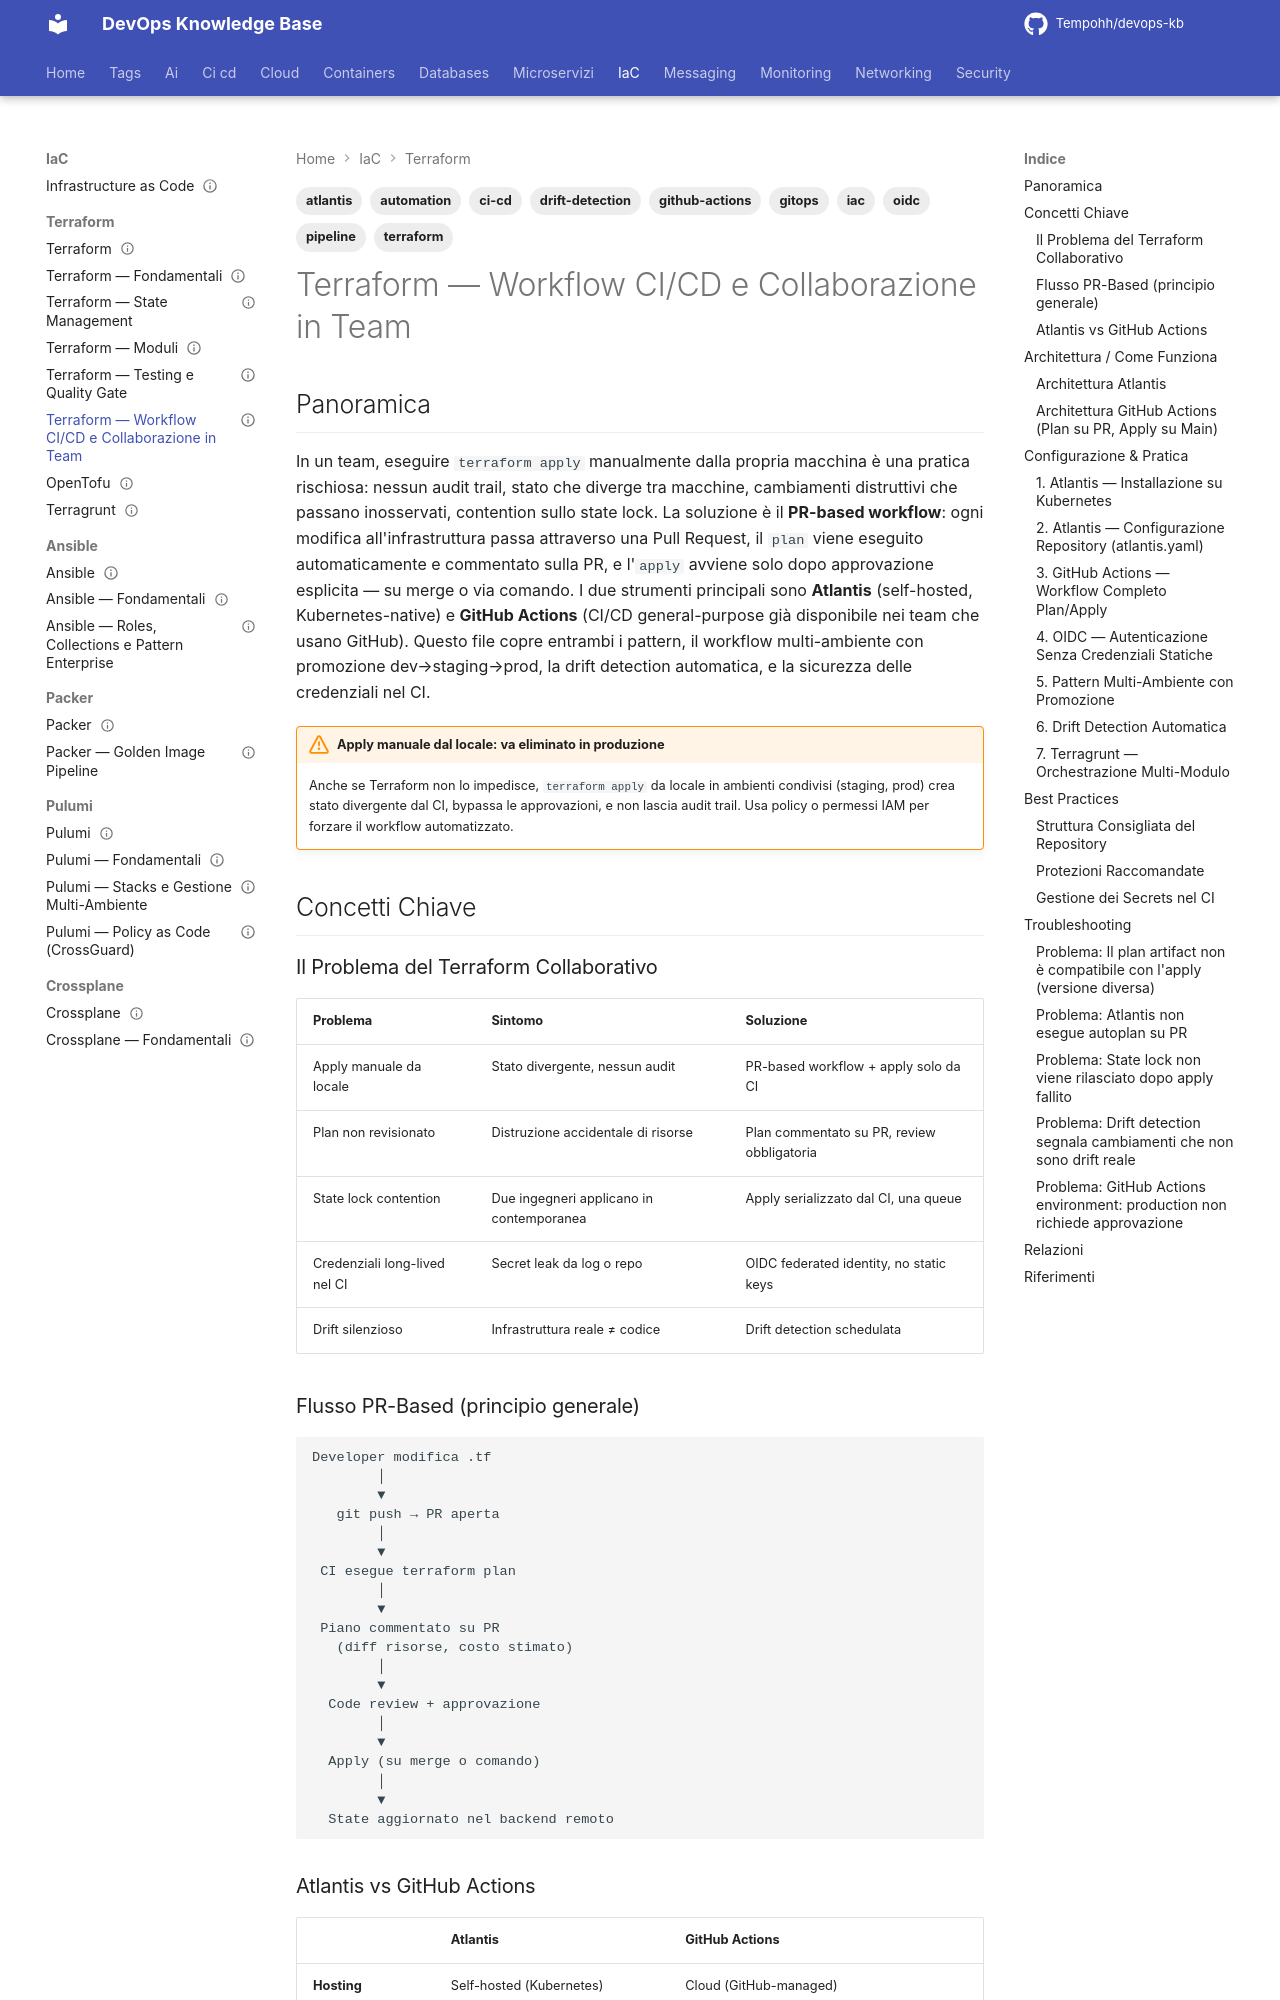

repository: Tempohh/devops-kb · page: iac/terraform/ci-cd/index.html · generator: mkdocs

---
title: "Terraform — Workflow CI/CD e Collaborazione in Team"
slug: terraform-ci-cd
category: iac
tags: [terraform, iac, ci-cd, atlantis, github-actions, automation, gitops, drift-detection, oidc, pipeline]
search_keywords: [terraform ci/cd, terraform pipeline, atlantis terraform, github actions terraform, terraform apply automatico, PR-based workflow, terraform plan su PR, terraform collaborativo, multi-ambiente terraform, terraform workspace ci, terraform promotion, promozione ambienti, drift detection terraform, terraform scheduled plan, state divergence, terraform apply merge, terraform security ci, OIDC terraform aws, OIDC terraform gcp, service account ci terraform, terraform environment promotion, dev staging prod terraform, terraform team workflow, terraform remote apply, terraform cloud ci, terragrunt run-all, terraform plan artifact, terraform apply production, environment protection github, required reviewers terraform, terraform audit log, atlantis helm, atlantis kubernetes, atlantis autoplan, terraform concurrency, state lock ci, terraform no manual apply, infra as code pipeline, IaC pipeline, terraform CD workflow, atlantis apply requirements, sentinel terraform, tfsec ci, checkov ci terraform]
parent: iac/terraform/_index
related: [iac/terraform/fondamentali, iac/terraform/state-management, iac/terraform/testing, iac/terraform/moduli, ci-cd/pipeline, ci-cd/github-actions/workflow-avanzati]
official_docs: https://developer.hashicorp.com/terraform/tutorials/automation/github-actions
status: reviewed
difficulty: intermediate
last_updated: 2026-10-04
last_verified: 2026-10-04
---

# Terraform — Workflow CI/CD e Collaborazione in Team

## Panoramica

In un team, eseguire `terraform apply` manualmente dalla propria macchina è una pratica rischiosa: nessun audit trail, stato che diverge tra macchine, cambiamenti distruttivi che passano inosservati, contention sullo state lock. La soluzione è il **PR-based workflow**: ogni modifica all'infrastruttura passa attraverso una Pull Request, il `plan` viene eseguito automaticamente e commentato sulla PR, e l'`apply` avviene solo dopo approvazione esplicita — su merge o via comando. I due strumenti principali sono **Atlantis** (self-hosted, Kubernetes-native) e **GitHub Actions** (CI/CD general-purpose già disponibile nei team che usano GitHub). Questo file copre entrambi i pattern, il workflow multi-ambiente con promozione dev→staging→prod, la drift detection automatica, e la sicurezza delle credenziali nel CI.

!!! warning "Apply manuale dal locale: va eliminato in produzione"
    Anche se Terraform non lo impedisce, `terraform apply` da locale in ambienti condivisi (staging, prod) crea stato divergente dal CI, bypassa le approvazioni, e non lascia audit trail. Usa policy o permessi IAM per forzare il workflow automatizzato.

## Concetti Chiave
